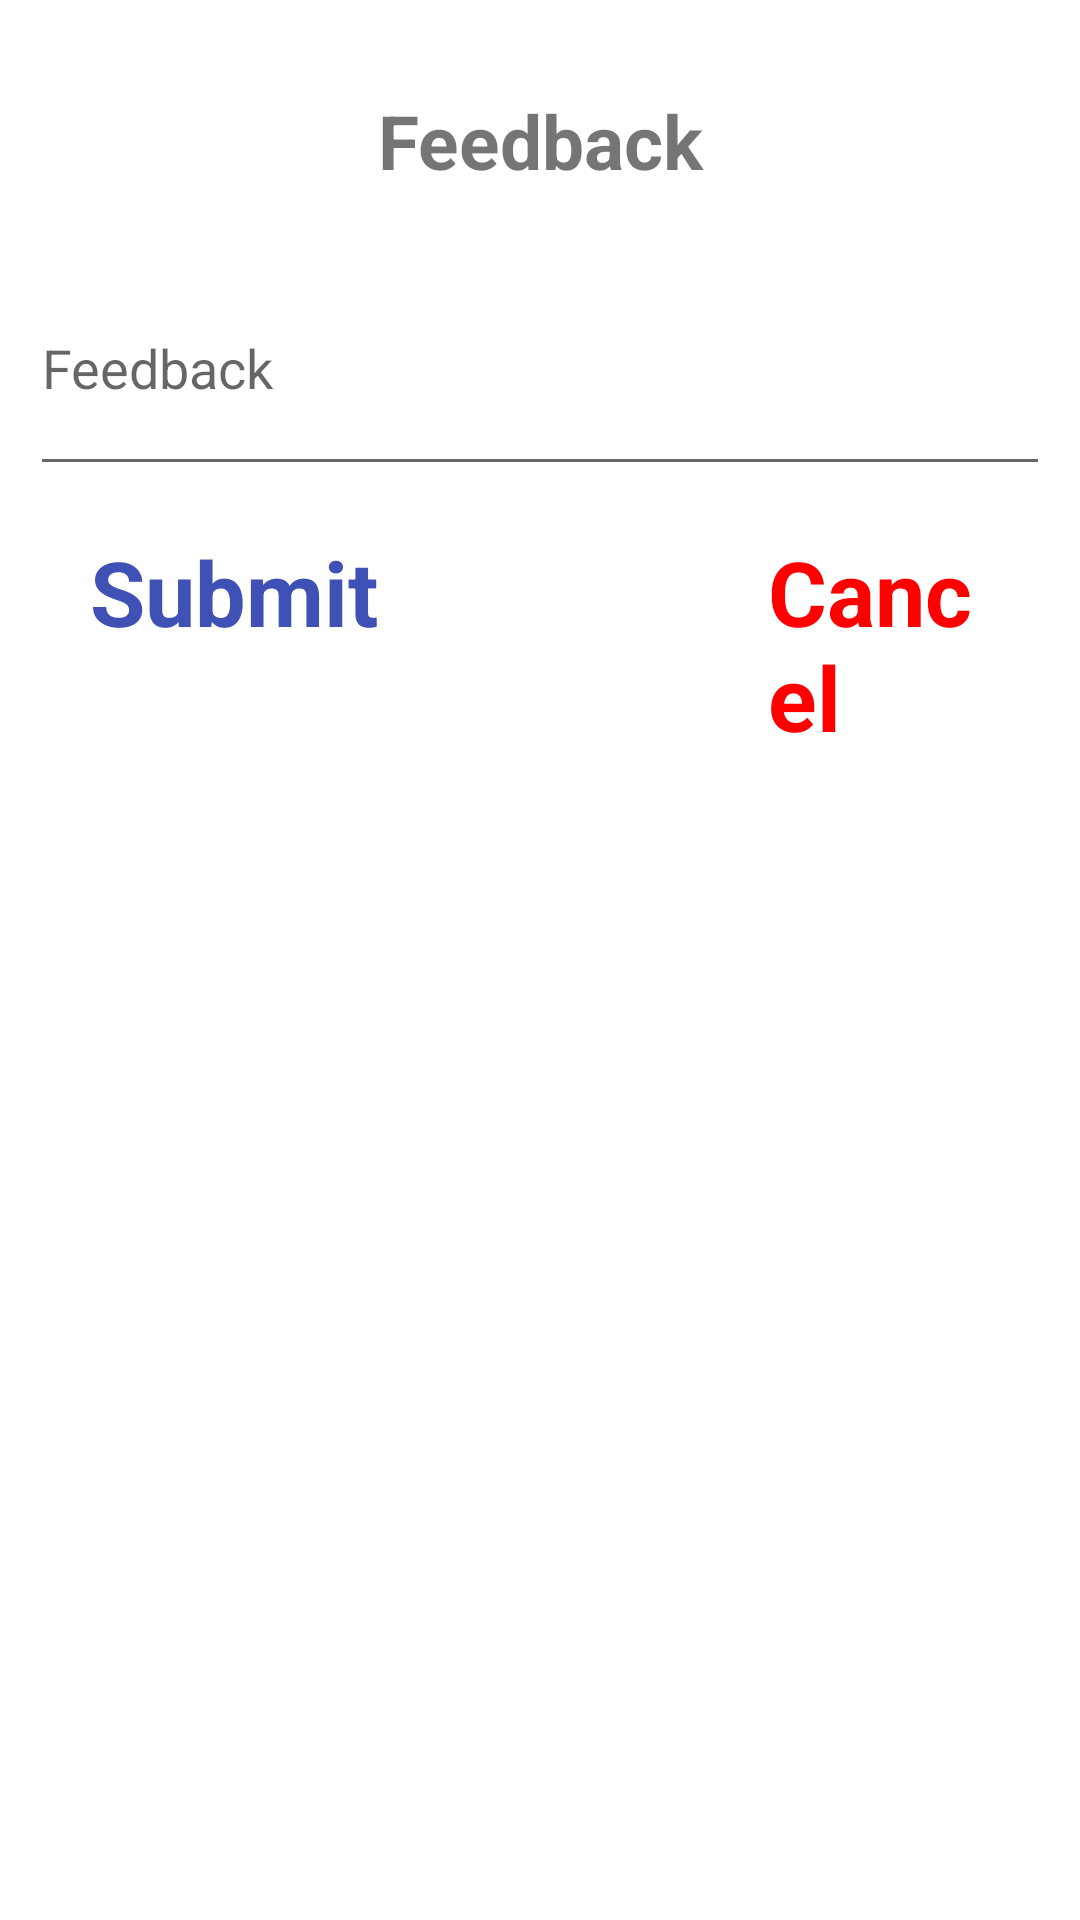

Reconstruct the res/layout file that produces this screen, plus the resources it refers to.
<!-- AndroidManifest.xml: application theme Theme.ECOAIBLE -->
<!-- res/layout/dialog.xml -->
<?xml version="1.0" encoding="utf-8"?>
<RelativeLayout
    xmlns:android="http://schemas.android.com/apk/res/android"
    xmlns:app="http://schemas.android.com/apk/res-auto"
    xmlns:tools="http://schemas.android.com/tools"
    android:layout_width="match_parent"
    android:layout_height="wrap_content"
    android:padding="10dp"

    tools:context=".CropHarvestActivity">


    <TextView
        android:id="@+id/textview"
        android:layout_width="392dp"
        android:layout_height="112dp"
        android:layout_marginTop="10dp"
        android:padding="10dp"

        android:text="Feedback"
        android:textAlignment="center"
        android:textSize="25sp"
        android:textStyle="bold"/>


    <EditText
        android:id="@+id/feedback"
        android:layout_width="385dp"
        android:layout_height="82dp"
        android:layout_marginTop="70dp"
        android:hint="Feedback"
         />

    <RelativeLayout
        android:layout_width="wrap_content"
        android:layout_height="wrap_content"
        android:layout_below="@id/textview"
        android:layout_centerHorizontal="true"
        android:layout_marginStart="20dp"
        android:layout_marginTop="45dp"
        android:layout_marginEnd="20dp"
        android:layout_marginBottom="20dp">

        <TextView
            android:id="@+id/okay_text"
            android:layout_width="wrap_content"
            android:layout_height="wrap_content"
            android:layout_marginRight="100dp"
            android:text="Submit"
            android:textColor="#3F51B5"
            android:textSize="30sp"
            android:textStyle="bold" />

        <TextView
            android:id="@+id/cancel_text"
            android:layout_width="wrap_content"
            android:layout_height="wrap_content"
            android:layout_marginStart="30dp"
            android:layout_marginLeft="100dp"
            android:layout_toRightOf="@id/okay_text"
            android:text="Cancel"
            android:textColor="#FF0000"
            android:textSize="30sp"
            android:textStyle="bold" />

    </RelativeLayout>

</RelativeLayout>
<!-- resources referenced by this layout -->
<resources>
  <style name="Theme.ECOAIBLE" parent="Theme.MaterialComponents.DayNight.NoActionBar">
          
          <item name="colorPrimary">@color/purple_500</item>
          <item name="colorPrimaryVariant">@color/purple_700</item>
          <item name="colorOnPrimary">@color/white</item>
          
          <item name="colorSecondary">@color/teal_200</item>
          <item name="colorSecondaryVariant">@color/teal_700</item>
          <item name="colorOnSecondary">@color/black</item>
          
          <item name="android:statusBarColor">?attr/colorPrimaryVariant</item>
          
      </style>
  <!-- not gathered from this repository: default colours our renderer supplied (Android Studio template values) -->
  <color name="purple_500">#FF6200EE</color>
  <color name="purple_700">#FF3700B3</color>
  <color name="teal_200">#FF03DAC5</color>
  <color name="teal_700">#FF018786</color>
  <color name="black">#FF000000</color>
  <color name="white">#FFFFFFFF</color>
</resources>
